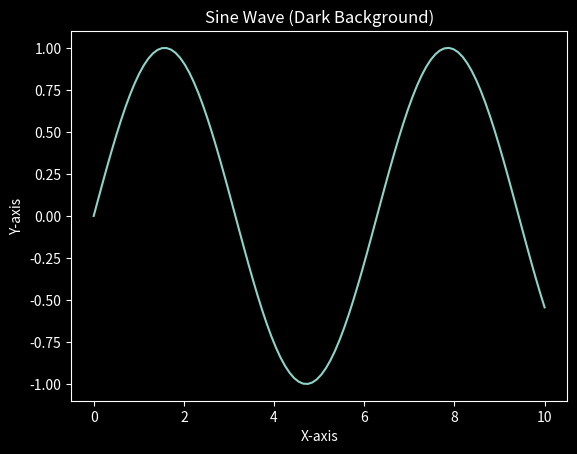

This figure's Python source:
import matplotlib.pyplot as plt
import numpy as np

plt.style.use('dark_background')  # Use the dark_background style sheet

fig, ax = plt.subplots()
x = np.linspace(0, 10, 100)
y = np.sin(x)
ax.plot(x, y)

ax.set_xlabel('X-axis')
ax.set_ylabel('Y-axis')
ax.set_title('Sine Wave (Dark Background)')

plt.savefig('dark_figure.png', transparent=True)  # Save as PNG with transparency to avoid a white box
plt.close(fig)
